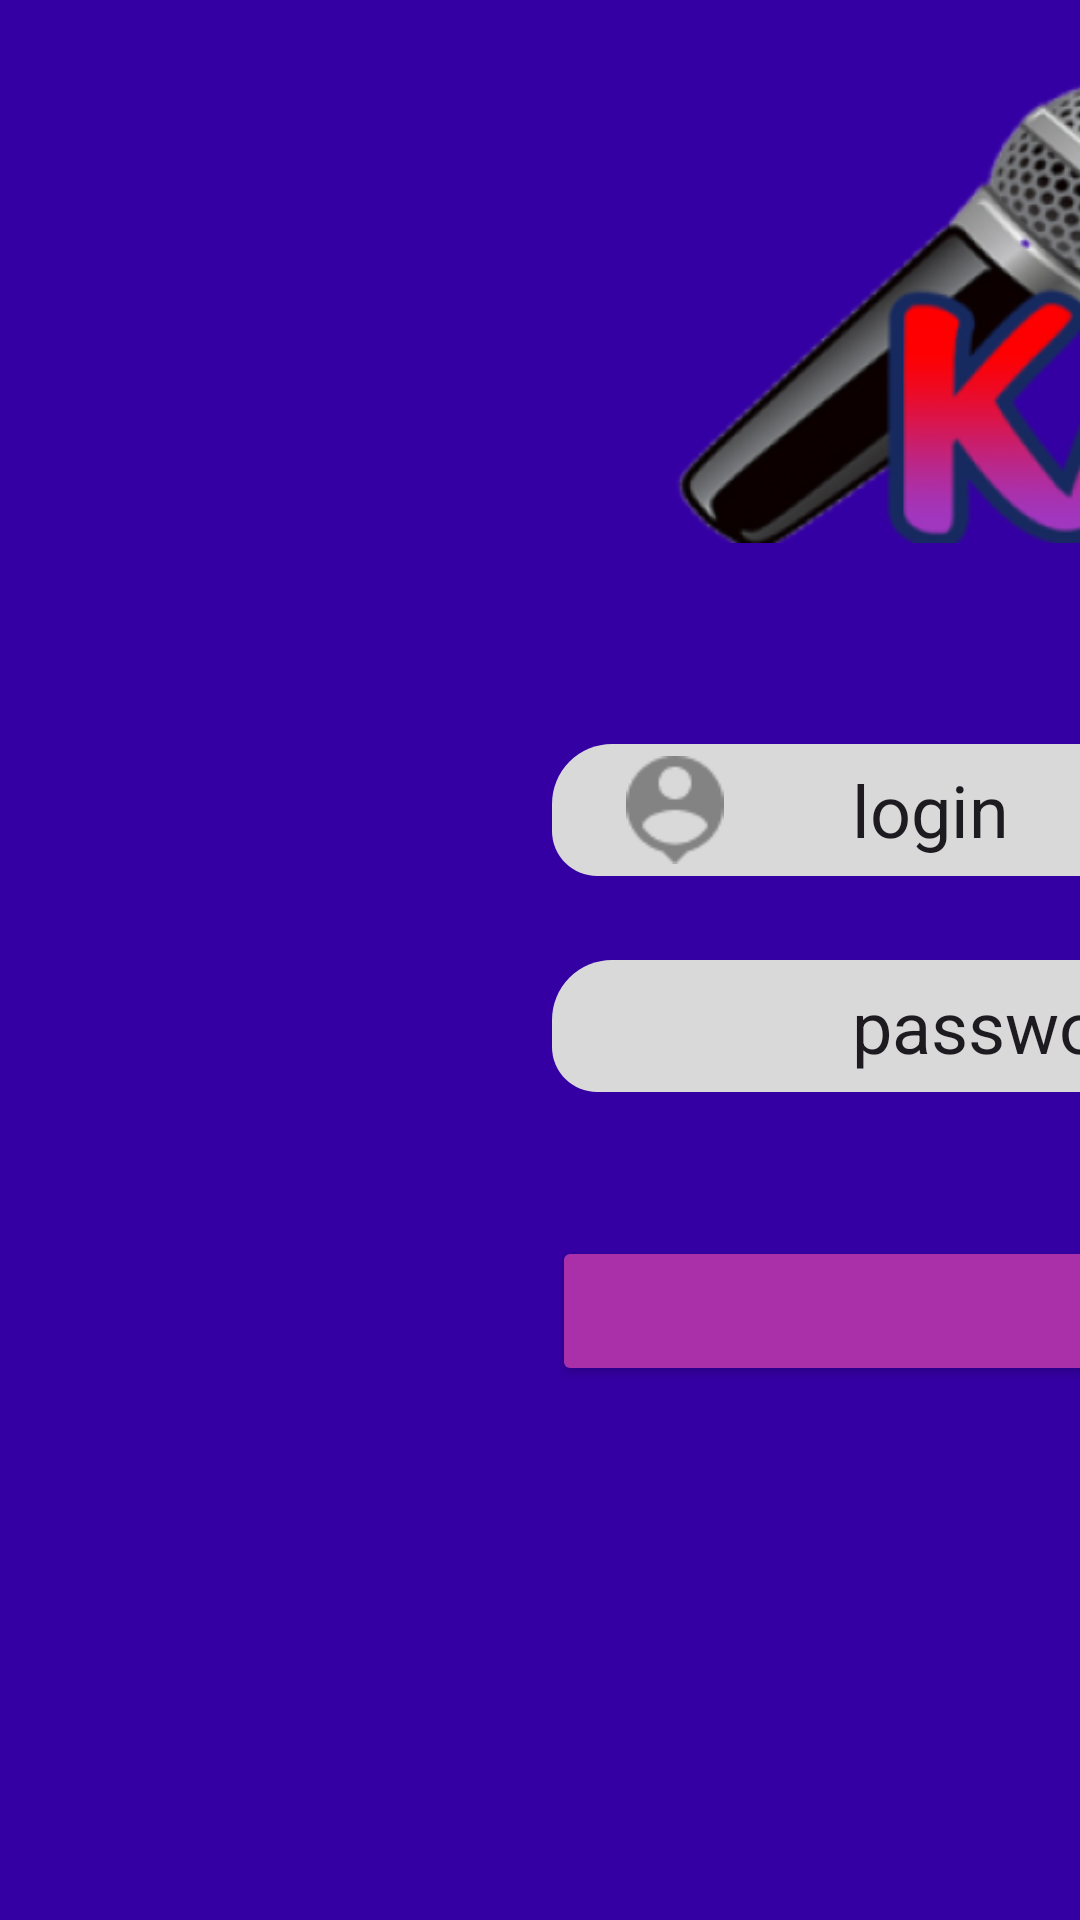

The Android layout XML behind this screen, and the referenced resources:
<!-- AndroidManifest.xml: application theme Theme.PR_15 -->
<!-- res/layout/activity_main.xml -->
<?xml version="1.0" encoding="utf-8"?>
<androidx.constraintlayout.widget.ConstraintLayout xmlns:android="http://schemas.android.com/apk/res/android"
    xmlns:app="http://schemas.android.com/apk/res-auto"
    xmlns:tools="http://schemas.android.com/tools"
    android:layout_width="match_parent"
    android:layout_height="match_parent"
    android:background="#3400A3"
    tools:context=".MainActivity" >

    <ImageView
        android:id="@+id/imageView"
        android:layout_width="798dp"
        android:layout_height="181dp"
        android:layout_marginStart="95dp"
        app:layout_constraintStart_toStartOf="parent"
        app:layout_constraintTop_toTopOf="parent"
        app:srcCompat="@drawable/image_1" />

    <Button
        android:id="@+id/button"
        android:layout_width="607dp"
        android:layout_height="50dp"
        android:layout_marginStart="184dp"
        android:layout_marginTop="412dp"
        android:backgroundTint="#AA30A9"
        android:text="sign in"
        android:textSize="24sp"
        app:layout_constraintStart_toStartOf="parent"
        app:layout_constraintTop_toTopOf="parent" />

    <EditText
        android:id="@+id/editTextTextEmailAddress"
        android:layout_width="603dp"
        android:layout_height="44dp"
        android:layout_marginStart="184dp"
        android:layout_marginTop="320dp"
        android:background="@drawable/fff"
        android:ems="10"
        android:inputType="textEmailAddress"
        android:paddingLeft="100dp"
        android:text="password"
        android:textSize="24sp"
        app:layout_constraintStart_toStartOf="parent"
        app:layout_constraintTop_toTopOf="parent"
        tools:ignore="TouchTargetSizeCheck,SpeakableTextPresentCheck" />

    <EditText
        android:id="@+id/editTextTextEmailAddress2"
        android:layout_width="603dp"
        android:layout_height="44dp"
        android:layout_marginStart="184dp"
        android:layout_marginTop="248dp"
        android:background="@drawable/fff"
        android:ems="10"
        android:inputType="textEmailAddress"
        android:paddingLeft="100dp"
        android:text="login"
        android:textSize="24sp"
        app:layout_constraintStart_toStartOf="parent"
        app:layout_constraintTop_toTopOf="parent"
        tools:ignore="TouchTargetSizeCheck,SpeakableTextPresentCheck" />

    <ImageView
        android:id="@+id/imageView2"
        android:layout_width="34dp"
        android:layout_height="36dp"
        android:layout_marginStart="208dp"
        android:layout_marginTop="252dp"
        app:layout_constraintStart_toStartOf="parent"
        app:layout_constraintTop_toTopOf="parent"
        app:srcCompat="@drawable/vector" />

</androidx.constraintlayout.widget.ConstraintLayout>
<!-- resources referenced by this layout -->
<resources>
  <!-- drawable fff (drawable) -->
  <?xml version="1.0" encoding="utf-8"?>
  <shape xmlns:android="http://schemas.android.com/apk/res/android"
      android:shape="rectangle"
      android:padding="10dp">
  
      <solid android:color="#D9D9D9" />
      <corners
          android:bottomRightRadius="15dp"
          android:bottomLeftRadius="15dp"
          android:topLeftRadius="20dp"
          android:topRightRadius="20dp" />
  </shape>
  <!-- drawable image_1: png bitmap (drawable, 161655 bytes) -->
  <!-- drawable vector: png bitmap (drawable, 928 bytes) -->
  <style name="Theme.PR_15" parent="Base.Theme.PR_15" />
  <style name="Base.Theme.PR_15" parent="Theme.Material3.DayNight.NoActionBar">
          
          
      </style>
</resources>
